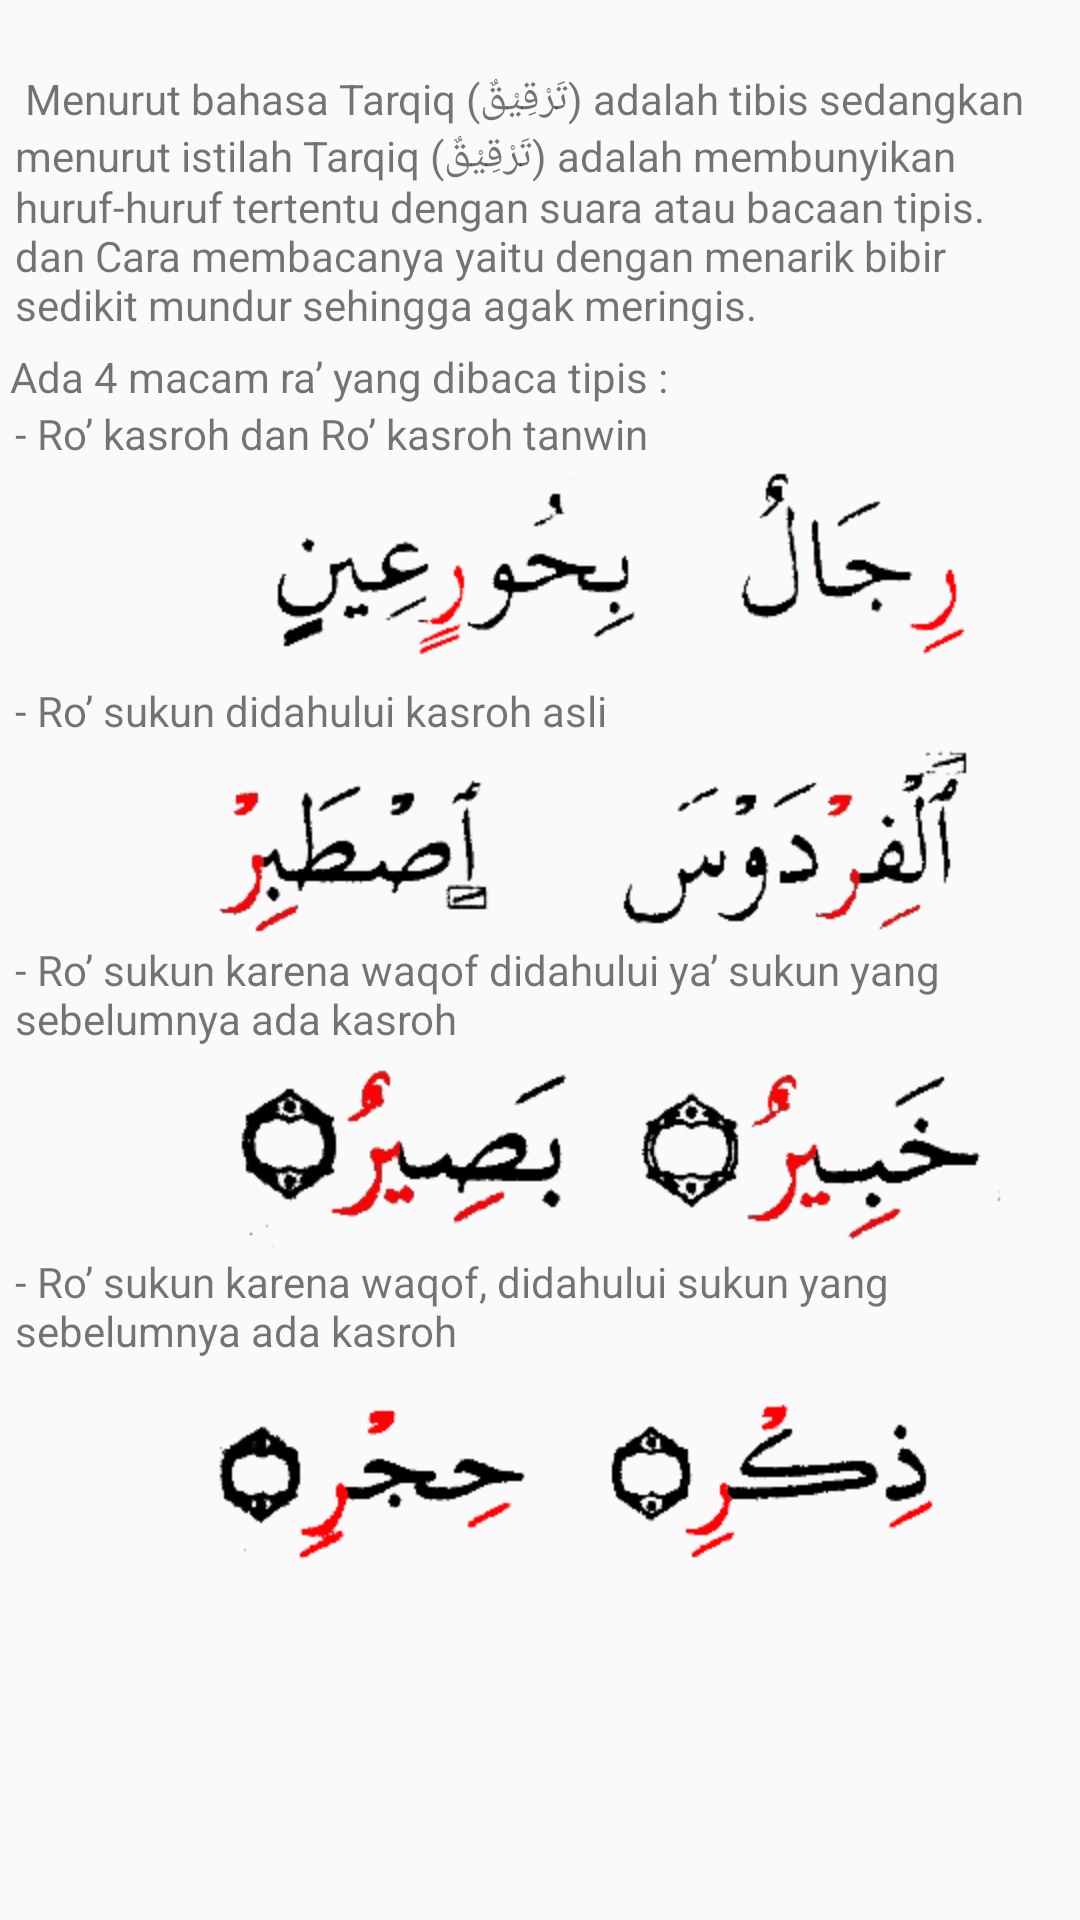

Here is an Android app screen rendered from its layout file. Give the layout XML and the strings, colors and styles it references.
<!-- AndroidManifest.xml: application theme AppTheme -->
<!-- res/layout/fragment_ya.xml -->
<?xml version="1.0" encoding="utf-8"?>
<LinearLayout xmlns:android="http://schemas.android.com/apk/res/android"
    android:orientation="vertical" android:layout_width="match_parent"
    android:layout_height="match_parent">
	<ScrollView 
	    android:layout_width="fill_parent"
		android:layout_height="fill_parent">
<LinearLayout 
    android:orientation="vertical" android:layout_width="fill_parent"
    android:layout_height="fill_parent">
	<TextView
        android:padding="5.0dip"
        android:layout_width="fill_parent"
        android:layout_height="wrap_content"
        android:text="@string/tarqiq"
        android:id="@+id/textView"
        android:layout_gravity="center"
        android:gravity="left" />
	<TextView
        android:layout_width="fill_parent"
        android:layout_height="wrap_content"
        android:text=" Ada 4 macam ra’ yang dibaca tipis :"
        android:id="@+id/textView"
        android:layout_gravity="center"
        android:gravity="left" />

	<TextView
        android:layout_width="fill_parent"
        android:layout_height="wrap_content"
        android:text="- Ro’ kasroh dan Ro’ kasroh tanwin"
        android:paddingLeft="5.0dip"
        android:layout_gravity="center"
        android:gravity="left" />

	<ImageView
        android:layout_width="fill_parent"
        android:layout_height="wrap_content"
        android:src="@drawable/ra_g"
        android:id="@+id/img"
        android:layout_gravity="center"
        android:gravity="left" />
    <Button
        android:layout_width="0dip"
        android:layout_height="0.0dip"
        android:text=""
        android:id="@+id/tarqiq_a"
        android:layout_gravity="center"
        android:gravity="right" />
	<TextView
		android:layout_width="fill_parent"
		android:layout_height="wrap_content"
		android:text="- Ro’ sukun didahului kasroh asli"
		android:paddingLeft="5.0dip"
		android:layout_gravity="center"
		android:gravity="left" />

	<ImageView
		android:layout_width="fill_parent"
		android:layout_height="wrap_content"
		android:src="@drawable/ra_h"
		android:id="@+id/img"
		android:layout_gravity="center"
		android:gravity="left" />
	<TextView
		android:layout_width="fill_parent"
		android:layout_height="wrap_content"
		android:text="- Ro’ sukun karena waqof didahului ya’ sukun yang sebelumnya ada kasroh"
		android:paddingLeft="5.0dip"
		android:layout_gravity="center"
		android:gravity="left" />

	<ImageView
		android:layout_width="fill_parent"
		android:layout_height="wrap_content"
		android:src="@drawable/ra_i"
		android:id="@+id/img"
		android:layout_gravity="center"
		android:gravity="left" />
	
	<TextView
		android:layout_width="fill_parent"
		android:layout_height="wrap_content"
		android:text="- Ro’ sukun karena waqof, didahului sukun yang sebelumnya ada kasroh"
		android:paddingLeft="5.0dip"
		android:layout_gravity="center"
		android:gravity="left" />

	<ImageView
		android:layout_width="fill_parent"
		android:layout_height="wrap_content"
		android:src="@drawable/ra_j"
		android:id="@+id/img"
		android:layout_gravity="center"
		android:gravity="left" />
</LinearLayout>
	</ScrollView>
</LinearLayout>
<!-- resources referenced by this layout -->
<resources>
  <!-- drawable ra_g: png bitmap (drawable-hdpi, 5407 bytes) -->
  <!-- drawable ra_h: png bitmap (drawable-hdpi, 9200 bytes) -->
  <!-- drawable ra_i: png bitmap (drawable-hdpi, 11192 bytes) -->
  <!-- drawable ra_j: png bitmap (drawable-hdpi, 5353 bytes) -->
  <string name="tarqiq">\n
  Menurut bahasa Tarqiq (تَرْقِيْقٌ) adalah tibis sedangkan menurut istilah Tarqiq (تَرْقِيْقٌ) adalah membunyikan huruf-huruf tertentu dengan suara atau bacaan tipis. dan Cara membacanya yaitu dengan menarik bibir sedikit mundur sehingga agak meringis.</string>
  <style name="AppTheme" parent="Theme.AppCompat.Light.DarkActionBar">
          
      </style>
</resources>
